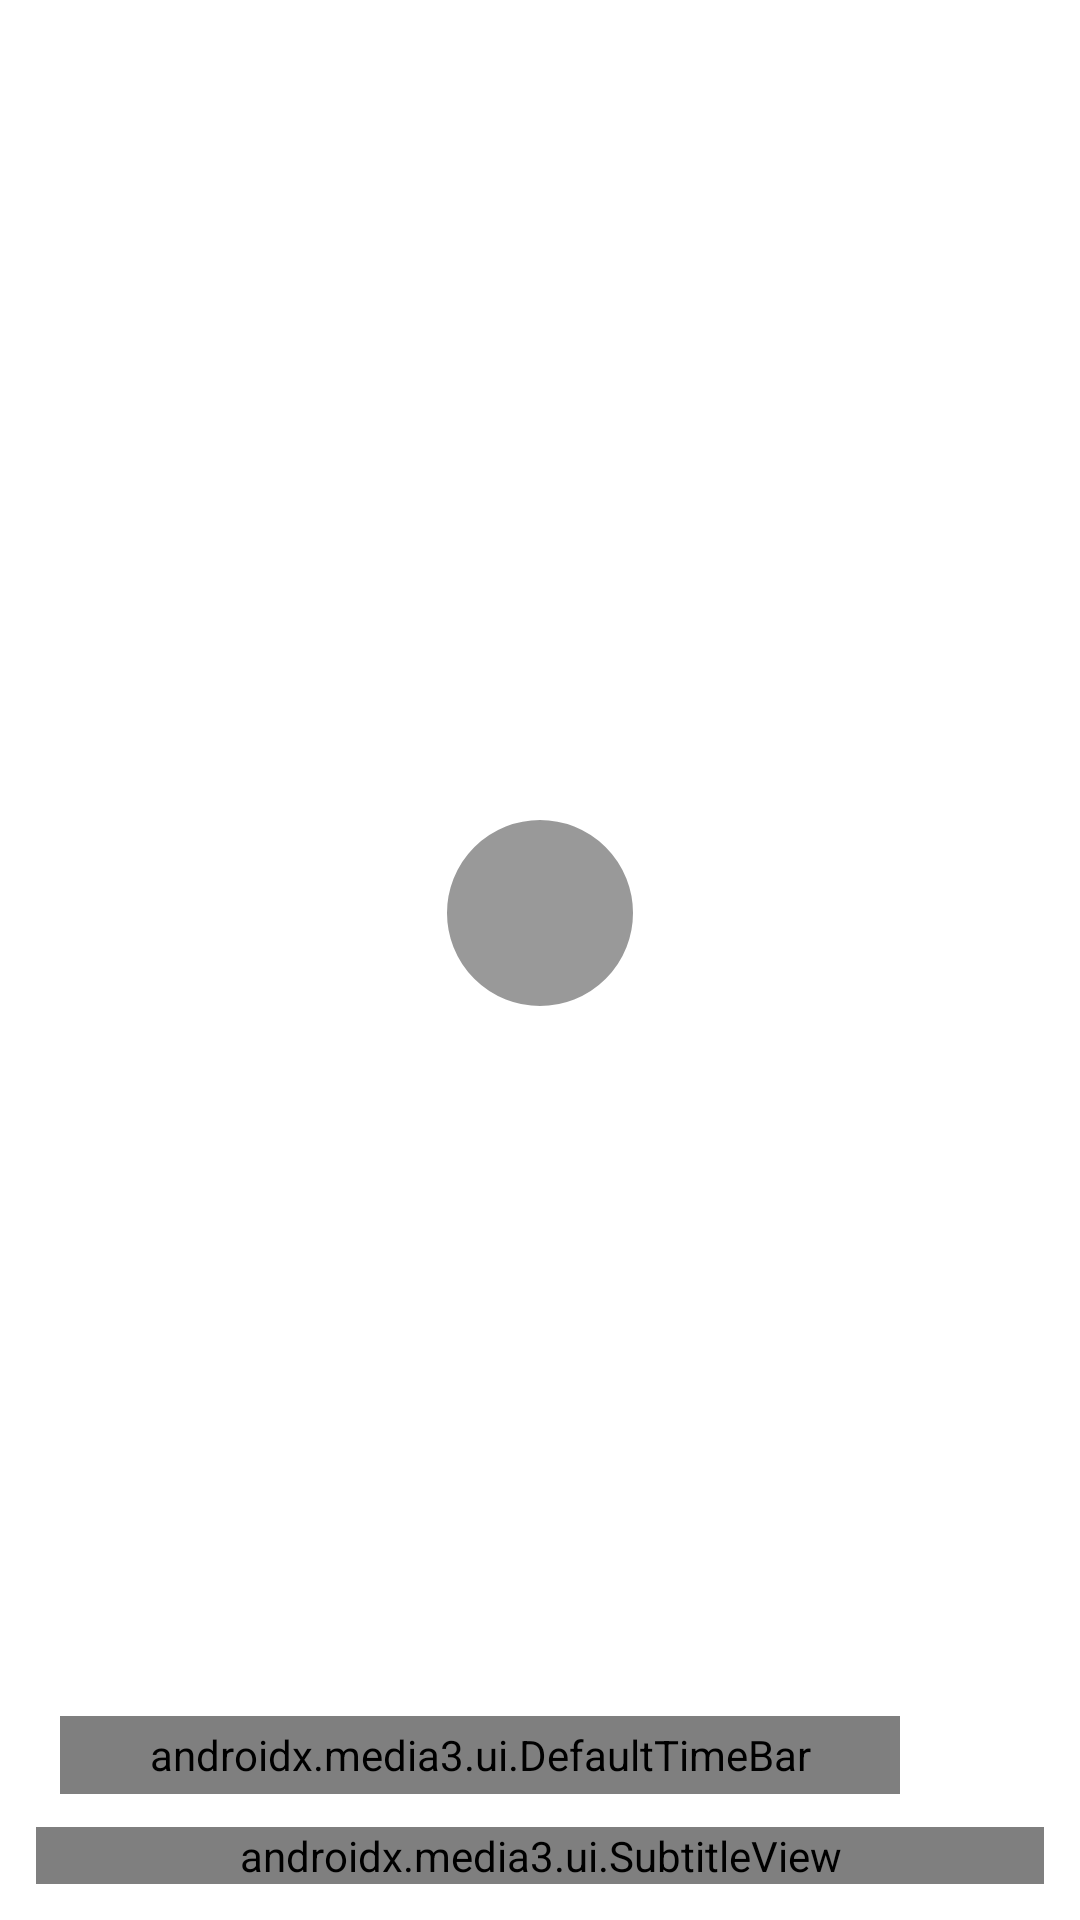

Here is an Android app screen rendered from its layout file. Give the layout XML and the strings, colors and styles it references.
<!-- AndroidManifest.xml: application theme Theme.SeekhoAnimeApp -->
<!-- res/layout/custom_player_control.xml -->
<?xml version="1.0" encoding="utf-8"?>
<LinearLayout xmlns:android="http://schemas.android.com/apk/res/android"
    xmlns:app="http://schemas.android.com/apk/res-auto"
    android:layout_width="match_parent"
    android:layout_height="match_parent"
    android:layout_gravity="bottom"
    android:background="@drawable/player_control_background"
    android:orientation="vertical"
    android:paddingLeft="12dp"
    android:paddingTop="4dp"
    android:paddingRight="12dp"
    android:paddingBottom="12dp">

    
    <LinearLayout
        android:layout_width="match_parent"
        android:layout_height="wrap_content"
        android:layout_marginBottom="4dp"
        android:gravity="center_vertical"
        android:orientation="horizontal">

        
        <TextView
            android:id="@+id/exo_title"
            android:layout_width="0dp"
            android:layout_height="wrap_content"
            android:layout_weight="1"
            android:ellipsize="end"
            android:maxLines="1"
            android:text="Anime Trailer"
            android:textColor="@android:color/white"
            android:textSize="14sp"
            android:textStyle="bold" />

        
        <ImageButton
            android:id="@+id/exo_settings"
            style="@style/ExoMediaButton"
            android:layout_width="40dp"
            android:layout_height="40dp"
            android:contentDescription="@string/exo_controls_settings_description"
            app:srcCompat="@drawable/exo_ic_settings" />

        
        <ImageButton
            android:id="@+id/exo_fullscreen"
            style="@style/ExoMediaButton"
            android:layout_width="40dp"
            android:layout_height="40dp"
            android:contentDescription="@string/exo_controls_fullscreen_enter_description"
            app:srcCompat="@drawable/exo_ic_fullscreen_enter" />

    </LinearLayout>

    
    <LinearLayout
        android:layout_width="match_parent"
        android:layout_height="0dp"
        android:layout_weight="1"
        android:gravity="center"
        android:orientation="horizontal">

        
        <ImageButton
            android:id="@+id/exo_prev"
            style="@style/ExoMediaButton"
            android:layout_width="48dp"
            android:layout_height="48dp"
            android:layout_marginEnd="20dp"
            android:contentDescription="@string/exo_controls_previous_description"
            app:srcCompat="@drawable/exo_ic_skip_previous" />

        
        <ImageButton
            android:id="@+id/exo_rew"
            style="@style/ExoMediaButton"
            android:layout_width="48dp"
            android:layout_height="48dp"
            android:layout_marginEnd="20dp"
            android:contentDescription="@string/exo_controls_rewind_description"
            app:srcCompat="@drawable/exo_ic_rewind" />

        
        <ImageButton
            android:id="@+id/exo_play_pause"
            style="@style/ExoMediaButton.Center"
            android:layout_width="64dp"
            android:layout_height="64dp"
            android:layout_marginStart="20dp"
            android:layout_marginEnd="20dp"
            android:contentDescription="@string/exo_controls_play_description" />

        
        <ImageButton
            android:id="@+id/exo_ffwd"
            style="@style/ExoMediaButton"
            android:layout_width="48dp"
            android:layout_height="48dp"
            android:layout_marginStart="20dp"
            android:contentDescription="@string/exo_controls_fastforward_description"
            app:srcCompat="@drawable/exo_ic_fast_forward" />

        
        <ImageButton
            android:id="@+id/exo_next"
            style="@style/ExoMediaButton"
            android:layout_width="48dp"
            android:layout_height="48dp"
            android:layout_marginStart="20dp"
            android:contentDescription="@string/exo_controls_next_description"
            app:srcCompat="@drawable/exo_ic_skip_next" />

    </LinearLayout>

    
    <LinearLayout
        android:layout_width="match_parent"
        android:layout_height="wrap_content"
        android:layout_marginTop="4dp"
        android:gravity="center_vertical"
        android:orientation="horizontal">

        
        <TextView
            android:id="@+id/exo_position"
            android:layout_width="wrap_content"
            android:layout_height="wrap_content"
            android:includeFontPadding="false"
            android:paddingLeft="4dp"
            android:paddingRight="4dp"
            android:textColor="@android:color/white"
            android:textSize="14sp"
            android:textStyle="bold" />

        
        <androidx.media3.ui.DefaultTimeBar
            android:id="@+id/exo_progress"
            android:layout_width="0dp"
            android:layout_height="26dp"
            android:layout_weight="1"
            app:ad_marker_color="@android:color/holo_orange_light"
            app:ad_marker_width="6dp"
            app:bar_gravity="center"
            app:bar_height="4dp"
            app:buffered_color="@color/exo_white_opacity_70"
            app:played_color="@color/seekho_accent"
            app:scrubber_color="@color/seekho_accent"
            app:scrubber_disabled_size="0dp"
            app:scrubber_dragged_size="20dp"
            app:scrubber_enabled_size="14dp"
            app:touch_target_height="26dp"
            app:unplayed_color="@color/exo_white_opacity_30" />

        
        <TextView
            android:id="@+id/exo_duration"
            android:layout_width="wrap_content"
            android:layout_height="wrap_content"
            android:includeFontPadding="false"
            android:paddingLeft="4dp"
            android:paddingRight="4dp"
            android:textColor="@android:color/white"
            android:textSize="14sp"
            android:textStyle="bold" />

        
        <ImageButton
            android:id="@+id/exo_overflow_show"
            style="@style/ExoMediaButton"
            android:layout_width="40dp"
            android:layout_height="40dp"
            android:contentDescription="@string/exo_controls_overflow_show_description"
            app:srcCompat="@drawable/exo_ic_more_vert" />

    </LinearLayout>

    
    <FrameLayout
        android:layout_width="match_parent"
        android:layout_height="wrap_content"
        android:layout_marginTop="4dp">

        <androidx.media3.ui.SubtitleView
            android:id="@+id/exo_subtitles"
            android:layout_width="match_parent"
            android:layout_height="wrap_content" />

    </FrameLayout>

</LinearLayout>
<!-- resources referenced by this layout -->
<resources>
  <color name="exo_white_opacity_30">#4DFFFFFF</color>
  <color name="exo_white_opacity_70">#B3FFFFFF</color>
  <color name="seekho_accent">#FFFF9800</color>
  <!-- drawable exo_ic_fast_forward (drawable) -->
  <vector xmlns:android="http://schemas.android.com/apk/res/android"
      android:width="24dp"
      android:height="24dp"
      android:viewportWidth="24"
      android:viewportHeight="24"
      android:tint="@android:color/white">
      <path
          android:fillColor="@android:color/white"
          android:pathData="M4,18l8.5,-6L4,6v12zM12.5,6v12l8.5,-6 -8.5,-6z"/>
  </vector>
  <!-- drawable exo_ic_fullscreen_enter (drawable) -->
  <vector xmlns:android="http://schemas.android.com/apk/res/android"
      android:width="24dp"
      android:height="24dp"
      android:viewportWidth="24"
      android:viewportHeight="24"
      android:tint="@android:color/white">
      <path
          android:fillColor="@android:color/white"
          android:pathData="M7,14L5,14v5h5v-2L7,17v-3zM5,10h2L7,7h3L10,5L5,5v5zM17,17h-3v2h5v-5h-2v3zM14,5v2h3v3h2L19,5h-5z"/>
  </vector>
  <!-- drawable exo_ic_rewind (drawable) -->
  <vector xmlns:android="http://schemas.android.com/apk/res/android"
      android:width="24dp"
      android:height="24dp"
      android:viewportWidth="24"
      android:viewportHeight="24"
      android:tint="@android:color/white">
      <path
          android:fillColor="@android:color/white"
          android:pathData="M11,18V6l-8.5,6 8.5,6zM11.5,12l8.5,6V6l-8.5,6z"/>
  </vector>
  <!-- drawable exo_ic_skip_next (drawable) -->
  <vector xmlns:android="http://schemas.android.com/apk/res/android"
      android:width="24dp"
      android:height="24dp"
      android:viewportWidth="24"
      android:viewportHeight="24"
      android:tint="@android:color/white">
      <path
          android:fillColor="@android:color/white"
          android:pathData="M6,18l8.5,-6L6,6v12zM16,6v12h2V6h-2z"/>
  </vector>
  <!-- drawable exo_ic_skip_previous (drawable) -->
  <vector xmlns:android="http://schemas.android.com/apk/res/android"
      android:width="24dp"
      android:height="24dp"
      android:viewportWidth="24"
      android:viewportHeight="24"
      android:tint="@android:color/white">
      <path
          android:fillColor="@android:color/white"
          android:pathData="M6,6h2v12H6zm3.5,6l8.5,6V6z"/>
  </vector>
  <string name="exo_controls_fastforward_description">Fast forward</string>
  <string name="exo_controls_fullscreen_enter_description">Enter fullscreen</string>
  <string name="exo_controls_next_description">Next</string>
  <string name="exo_controls_overflow_show_description">Show more controls</string>
  <string name="exo_controls_play_description">Play</string>
  <string name="exo_controls_previous_description">Previous</string>
  <string name="exo_controls_rewind_description">Rewind</string>
  <string name="exo_controls_settings_description">Settings</string>
  <style name="ExoMediaButton" parent="android:style/Widget.DeviceDefault.Button.Borderless">
          <item name="android:background">@drawable/exo_media_button_background</item>
          <item name="android:layout_width">48dp</item>
          <item name="android:layout_height">48dp</item>
          <item name="android:scaleType">fitCenter</item>
      </style>
  <style name="ExoMediaButton.Center">
          <item name="android:layout_width">72dp</item>
          <item name="android:layout_height">72dp</item>
          <item name="android:background">@drawable/exo_media_button_play_background</item>
      </style>
  <style name="Theme.SeekhoAnimeApp" parent="Theme.MaterialComponents.DayNight.DarkActionBar" />
</resources>
